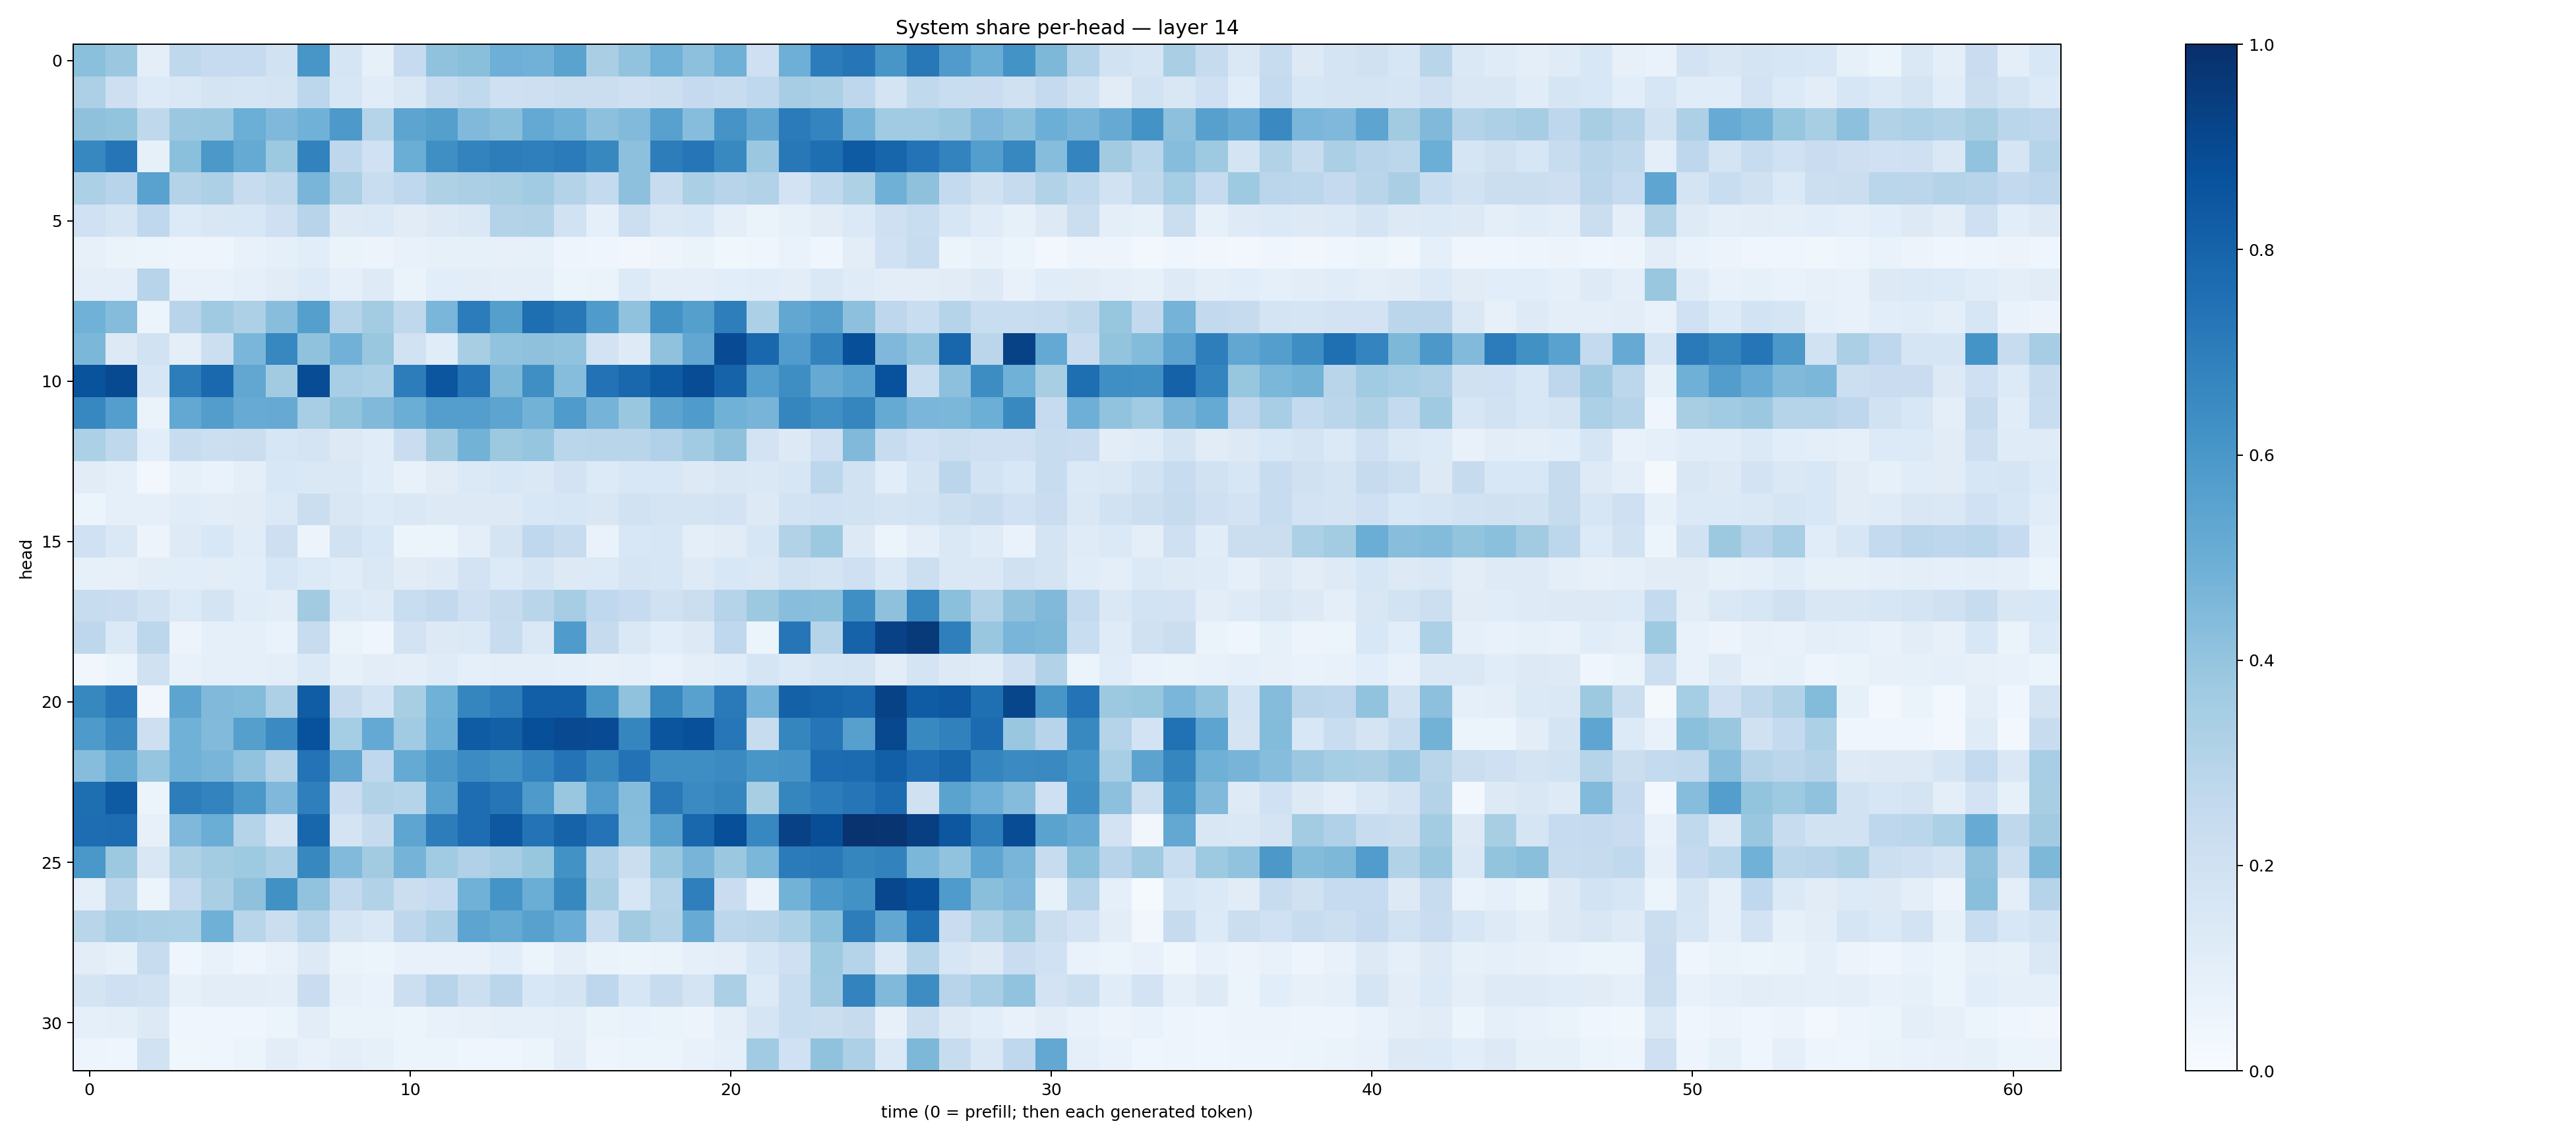

The data file committed next to this chart (first rows):
0.41856623, 0.3813821, 0.1009342, 0.2702827, 0.24855305, 0.24768874, 0.19270374, 0.60530096, 0.1701041, 0.08402319, 0.24915396, 0.40687844, 0.42302647, 0.4932828, 0.48226175, 0.54900336, 0.33700043, 0.40550083, 0.48501712, 0.41445038, 0.489392, 0.20875391, 0.49484777, 0.7050606
0.3243, 0.2128, 0.1354, 0.1425, 0.1787, 0.1671, 0.1786, 0.2797, 0.1563, 0.1151, 0.1429, 0.2421, 0.2625, 0.2069, 0.2136, 0.2215, 0.2244, 0.2062, 0.2156, 0.2532, 0.2412, 0.2678, 0.35, 0.3351
0.4134, 0.4011, 0.2721, 0.3825, 0.3835, 0.4981, 0.4507, 0.487, 0.5936, 0.3002, 0.5401, 0.5637, 0.4455, 0.4248, 0.5216, 0.49, 0.4149, 0.4442, 0.5553, 0.4326, 0.6121, 0.5293, 0.7087, 0.6721
0.6648, 0.7303, 0.08469, 0.4193, 0.5964, 0.5178, 0.3767, 0.6825, 0.275, 0.201, 0.5027, 0.6339, 0.6763, 0.7016, 0.6916, 0.7099, 0.6625, 0.4173, 0.7017, 0.7269, 0.6592, 0.3822, 0.7226, 0.7585
0.3292, 0.2952, 0.5523, 0.3067, 0.3261, 0.2349, 0.2697, 0.4669, 0.3322, 0.2338, 0.2681, 0.3226, 0.3326, 0.3413, 0.3638, 0.3085, 0.256, 0.4149, 0.2421, 0.3325, 0.2933, 0.3134, 0.1803, 0.265
0.2005, 0.166, 0.2671, 0.1353, 0.1496, 0.156, 0.206, 0.2942, 0.1322, 0.1388, 0.1108, 0.1266, 0.1472, 0.3055, 0.3086, 0.1945, 0.09318, 0.2182, 0.1454, 0.1526, 0.09928, 0.06521, 0.08223, 0.1116
0.0797, 0.06377, 0.05089, 0.05039, 0.05051, 0.0735, 0.09303, 0.1057, 0.06576, 0.05538, 0.07688, 0.08445, 0.08539, 0.08088, 0.0838, 0.04788, 0.04583, 0.03253, 0.04961, 0.0638, 0.03611, 0.04432, 0.06971, 0.0462
0.09757, 0.09597, 0.2933, 0.07367, 0.07295, 0.08985, 0.111, 0.1363, 0.08868, 0.1235, 0.06613, 0.1062, 0.1025, 0.09424, 0.09674, 0.05895, 0.06327, 0.1345, 0.0983, 0.09718, 0.108, 0.1167, 0.1041, 0.1414
0.4879, 0.4344, 0.05911, 0.2933, 0.37, 0.3268, 0.4266, 0.5629, 0.3045, 0.3566, 0.2704, 0.4647, 0.7039, 0.5639, 0.7591, 0.7193, 0.5822, 0.4064, 0.6224, 0.5632, 0.6975, 0.3299, 0.5277, 0.5614
0.4596, 0.1294, 0.1884, 0.09595, 0.2183, 0.4622, 0.6668, 0.409, 0.4839, 0.39, 0.1899, 0.1169, 0.3418, 0.4033, 0.4122, 0.4051, 0.1804, 0.1231, 0.4076, 0.5282, 0.8939, 0.7887, 0.5759, 0.6823
0.8651, 0.8966, 0.1599, 0.7018, 0.7838, 0.5305, 0.3606, 0.8906, 0.3455, 0.3303, 0.7015, 0.8544, 0.7372, 0.4569, 0.6351, 0.4327, 0.743, 0.7879, 0.8339, 0.8878, 0.8009, 0.5669, 0.6402, 0.5117
0.6657, 0.5676, 0.06366, 0.5239, 0.5714, 0.5106, 0.5131, 0.3461, 0.4014, 0.4481, 0.5035, 0.5672, 0.5687, 0.5428, 0.4793, 0.5826, 0.4762, 0.3853, 0.5459, 0.5829, 0.4853, 0.4723, 0.6693, 0.6313
0.3309, 0.2705, 0.1083, 0.2395, 0.2158, 0.2241, 0.1589, 0.174, 0.1262, 0.1159, 0.2289, 0.3605, 0.4788, 0.3776, 0.3953, 0.2867, 0.292, 0.2922, 0.3192, 0.3649, 0.4133, 0.1798, 0.13, 0.2071
0.1115, 0.08671, 0.02524, 0.0858, 0.06742, 0.09985, 0.1528, 0.1422, 0.1478, 0.1161, 0.0754, 0.1129, 0.1384, 0.1525, 0.1471, 0.1822, 0.1361, 0.1557, 0.155, 0.1298, 0.1487, 0.1482, 0.1597, 0.2791
0.05239, 0.09372, 0.08669, 0.1157, 0.1017, 0.1103, 0.1372, 0.2232, 0.1503, 0.1355, 0.1417, 0.1326, 0.1308, 0.1312, 0.1529, 0.1564, 0.1489, 0.1876, 0.1734, 0.1743, 0.1809, 0.1285, 0.1854, 0.2025
0.2016, 0.1411, 0.05651, 0.1232, 0.1528, 0.114, 0.2135, 0.05762, 0.1882, 0.1533, 0.06022, 0.05404, 0.0979, 0.1722, 0.2662, 0.2377, 0.06991, 0.1524, 0.1636, 0.1003, 0.1105, 0.1625, 0.3146, 0.3775
0.08371, 0.08195, 0.1045, 0.1059, 0.1038, 0.1057, 0.1586, 0.1362, 0.1141, 0.1447, 0.1102, 0.1234, 0.1799, 0.1362, 0.1653, 0.1296, 0.1332, 0.1677, 0.1571, 0.122, 0.1529, 0.1454, 0.1907, 0.1775
0.2406, 0.2278, 0.1931, 0.1352, 0.1751, 0.1144, 0.1021, 0.3604, 0.1391, 0.1239, 0.2319, 0.2595, 0.2067, 0.2461, 0.2903, 0.3477, 0.2662, 0.2497, 0.1988, 0.2203, 0.3029, 0.3788, 0.4282, 0.4236
0.276, 0.1396, 0.278, 0.05727, 0.09029, 0.0916, 0.0692, 0.2396, 0.06276, 0.04302, 0.1835, 0.1254, 0.1381, 0.2418, 0.1458, 0.5825, 0.2458, 0.1462, 0.1072, 0.126, 0.2675, 0.05907, 0.7269, 0.2984
0.0334, 0.06019, 0.1965, 0.07635, 0.08646, 0.08729, 0.09942, 0.1386, 0.08282, 0.1053, 0.09567, 0.1184, 0.09338, 0.0974, 0.09691, 0.0882, 0.08203, 0.08843, 0.06902, 0.09953, 0.116, 0.167, 0.1388, 0.1682
0.6611, 0.7258, 0.03491, 0.5426, 0.446, 0.4398, 0.3258, 0.8277, 0.2426, 0.1855, 0.3409, 0.4861, 0.6681, 0.7004, 0.8181, 0.8198, 0.6052, 0.4077, 0.6636, 0.5583, 0.7128, 0.4736, 0.809, 0.7941
0.5866, 0.6533, 0.2133, 0.486, 0.4432, 0.5634, 0.6503, 0.8734, 0.3522, 0.5225, 0.3659, 0.4973, 0.8298, 0.8149, 0.8817, 0.9005, 0.8907, 0.6709, 0.8562, 0.8785, 0.7264, 0.2409, 0.669, 0.731
0.4299, 0.5186, 0.3956, 0.4871, 0.4654, 0.4029, 0.307, 0.7387, 0.532, 0.2693, 0.5192, 0.597, 0.6468, 0.6275, 0.6793, 0.7397, 0.6617, 0.7446, 0.6401, 0.6402, 0.6514, 0.6053, 0.6113, 0.7691
0.7589, 0.8337, 0.06147, 0.7021, 0.677, 0.6015, 0.4503, 0.692, 0.2297, 0.3158, 0.2974, 0.5539, 0.7627, 0.7318, 0.5889, 0.3851, 0.5767, 0.4337, 0.7183, 0.6505, 0.668, 0.3426, 0.6688, 0.7034
0.7641, 0.7669, 0.08194, 0.4513, 0.503, 0.3014, 0.1766, 0.7924, 0.1743, 0.2442, 0.5359, 0.7022, 0.7634, 0.8446, 0.7402, 0.8022, 0.7388, 0.4315, 0.5565, 0.7886, 0.8816, 0.6663, 0.9298, 0.8853
0.6014, 0.377, 0.1519, 0.3213, 0.3592, 0.3735, 0.3345, 0.6621, 0.4424, 0.3615, 0.476, 0.3642, 0.3191, 0.3498, 0.3925, 0.6231, 0.3184, 0.225, 0.3855, 0.4709, 0.3791, 0.4577, 0.7091, 0.7167
0.09705, 0.2831, 0.06065, 0.2532, 0.3376, 0.4103, 0.6265, 0.4024, 0.2595, 0.3112, 0.2222, 0.2481, 0.486, 0.6157, 0.5024, 0.6618, 0.3406, 0.1637, 0.298, 0.6952, 0.2277, 0.06711, 0.4786, 0.5915
0.2892, 0.3502, 0.3348, 0.3287, 0.4897, 0.2899, 0.2225, 0.301, 0.1723, 0.1417, 0.2741, 0.3266, 0.5426, 0.5164, 0.5574, 0.504, 0.2335, 0.3599, 0.3155, 0.509, 0.2778, 0.2929, 0.3314, 0.4202
0.1053, 0.08309, 0.2369, 0.04519, 0.07465, 0.04974, 0.07528, 0.1262, 0.06364, 0.05412, 0.07515, 0.07635, 0.07094, 0.106, 0.06191, 0.09466, 0.06404, 0.05108, 0.06487, 0.08833, 0.1015, 0.1622, 0.2035, 0.3712
0.1757, 0.2048, 0.1886, 0.08437, 0.1034, 0.1017, 0.09726, 0.228, 0.07993, 0.06961, 0.2183, 0.2941, 0.2151, 0.2835, 0.1543, 0.1775, 0.2754, 0.1578, 0.2386, 0.1737, 0.3323, 0.1331, 0.2337, 0.3704
0.08927, 0.09729, 0.1272, 0.03983, 0.04606, 0.03932, 0.0599, 0.1054, 0.06432, 0.06303, 0.05399, 0.07457, 0.081, 0.09171, 0.08801, 0.1001, 0.06449, 0.06844, 0.06513, 0.05534, 0.09666, 0.1666, 0.234, 0.2193
0.04909, 0.04622, 0.1882, 0.03638, 0.04281, 0.05879, 0.1052, 0.07499, 0.09572, 0.08428, 0.06021, 0.05136, 0.04172, 0.04408, 0.06031, 0.1033, 0.04745, 0.05142, 0.05408, 0.07054, 0.09083, 0.3654, 0.2027, 0.4071
